Image classification data set "combined_data" (CalvinTChi/CS280_Project on GitHub). Class labels (2): cancer, not cancer.

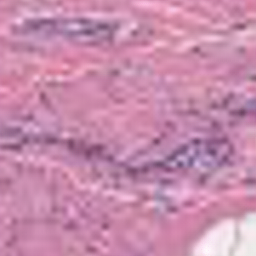
Label: not cancer

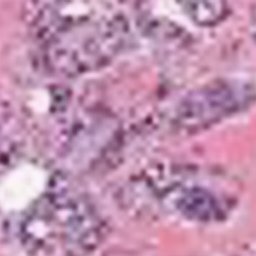
Label: cancer

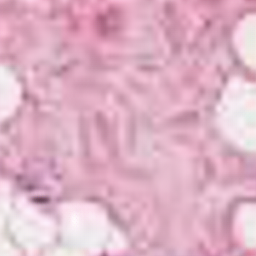
Label: not cancer

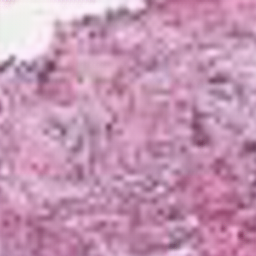
Label: cancer

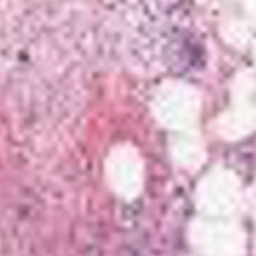
Label: not cancer

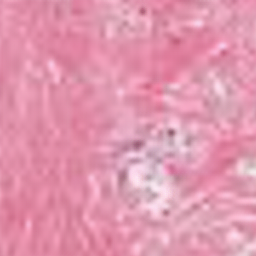
Label: cancer
